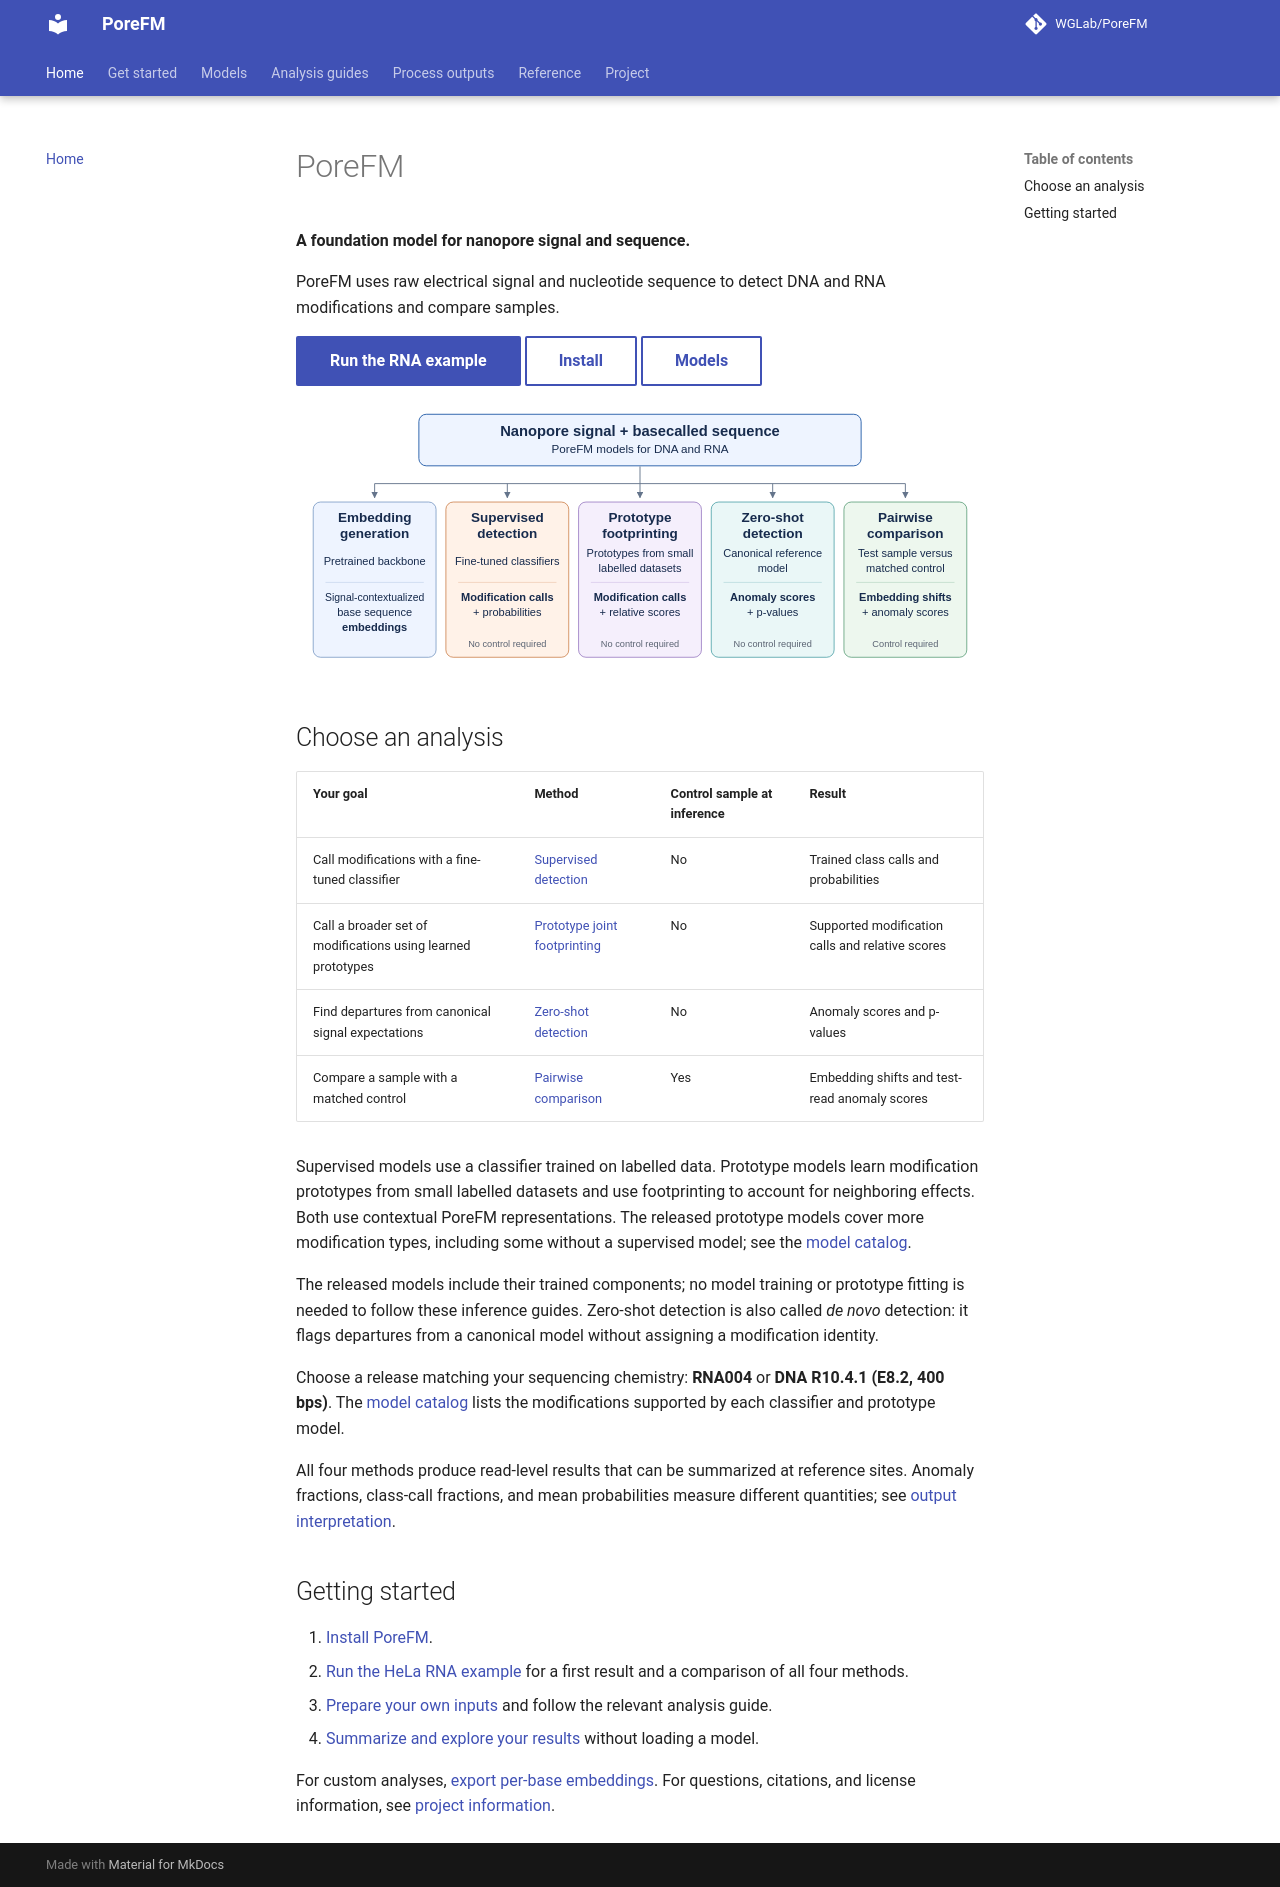

repository: WGLab/PoreFM · page: index.html · generator: mkdocs

# PoreFM

**A foundation model for nanopore signal and sequence.**

PoreFM uses raw electrical signal and nucleotide sequence to detect DNA and
RNA modifications and compare samples.

[Run the RNA example](examples.md){ .md-button .md-button--primary }
[Install](getting-started/installation.md){ .md-button }
[Models](models.md){ .md-button }

[![PoreFM applications: signal-contextualized base sequence embeddings, supervised modification calls, prototype modification calls, zero-shot anomalies, and test-versus-control comparison.](assets/porefm-overview.svg)](assets/porefm-overview.svg)

## Choose an analysis

| Your goal | Method | Control sample at inference | Result |
| --- | --- | --- | --- |
| Call modifications with a fine-tuned classifier | [Supervised detection](guides/supervised.md) | No | Trained class calls and probabilities |
| Call a broader set of modifications using learned prototypes | [Prototype joint footprinting](guides/residual-prototypes.md) | No | Supported modification calls and relative scores |
| Find departures from canonical signal expectations | [Zero-shot detection](guides/zero-shot.md) | No | Anomaly scores and p-values |
| Compare a sample with a matched control | [Pairwise comparison](guides/pairwise.md) | Yes | Embedding shifts and test-read anomaly scores |

Supervised models use a classifier trained on labelled data. Prototype models
learn modification prototypes from small labelled datasets and use footprinting
to account for neighboring effects. Both use contextual PoreFM representations.
The released prototype models cover more modification types, including some
without a supervised model; see the [model catalog](models.md).

The released models include their trained components; no model training or
prototype fitting is needed to follow these inference guides. Zero-shot
detection is also called *de novo* detection: it flags departures from a
canonical model without assigning a modification identity.

Choose a release matching your sequencing chemistry: **RNA004** or
**DNA R10.4.1 (E8.2, 400 bps)**. The [model catalog](models.md) lists the
modifications supported by each classifier and prototype model.

All four methods produce read-level results that can be summarized at reference
sites. Anomaly fractions, class-call fractions, and mean probabilities measure
different quantities; see [output interpretation](guides/outputs.md#coordinates-and-denominators).

## Getting started

1. [Install PoreFM](getting-started/installation.md).
2. [Run the HeLa RNA example](examples.md) for a first result and a comparison of all four methods.
3. [Prepare your own inputs](guides/inputs.md) and follow the relevant analysis guide.
4. [Summarize and explore your results](guides/outputs.md) without loading a model.

For custom analyses, [export per-base embeddings](guides/embeddings.md).
For questions, citations, and license information, see [project information](project.md).
